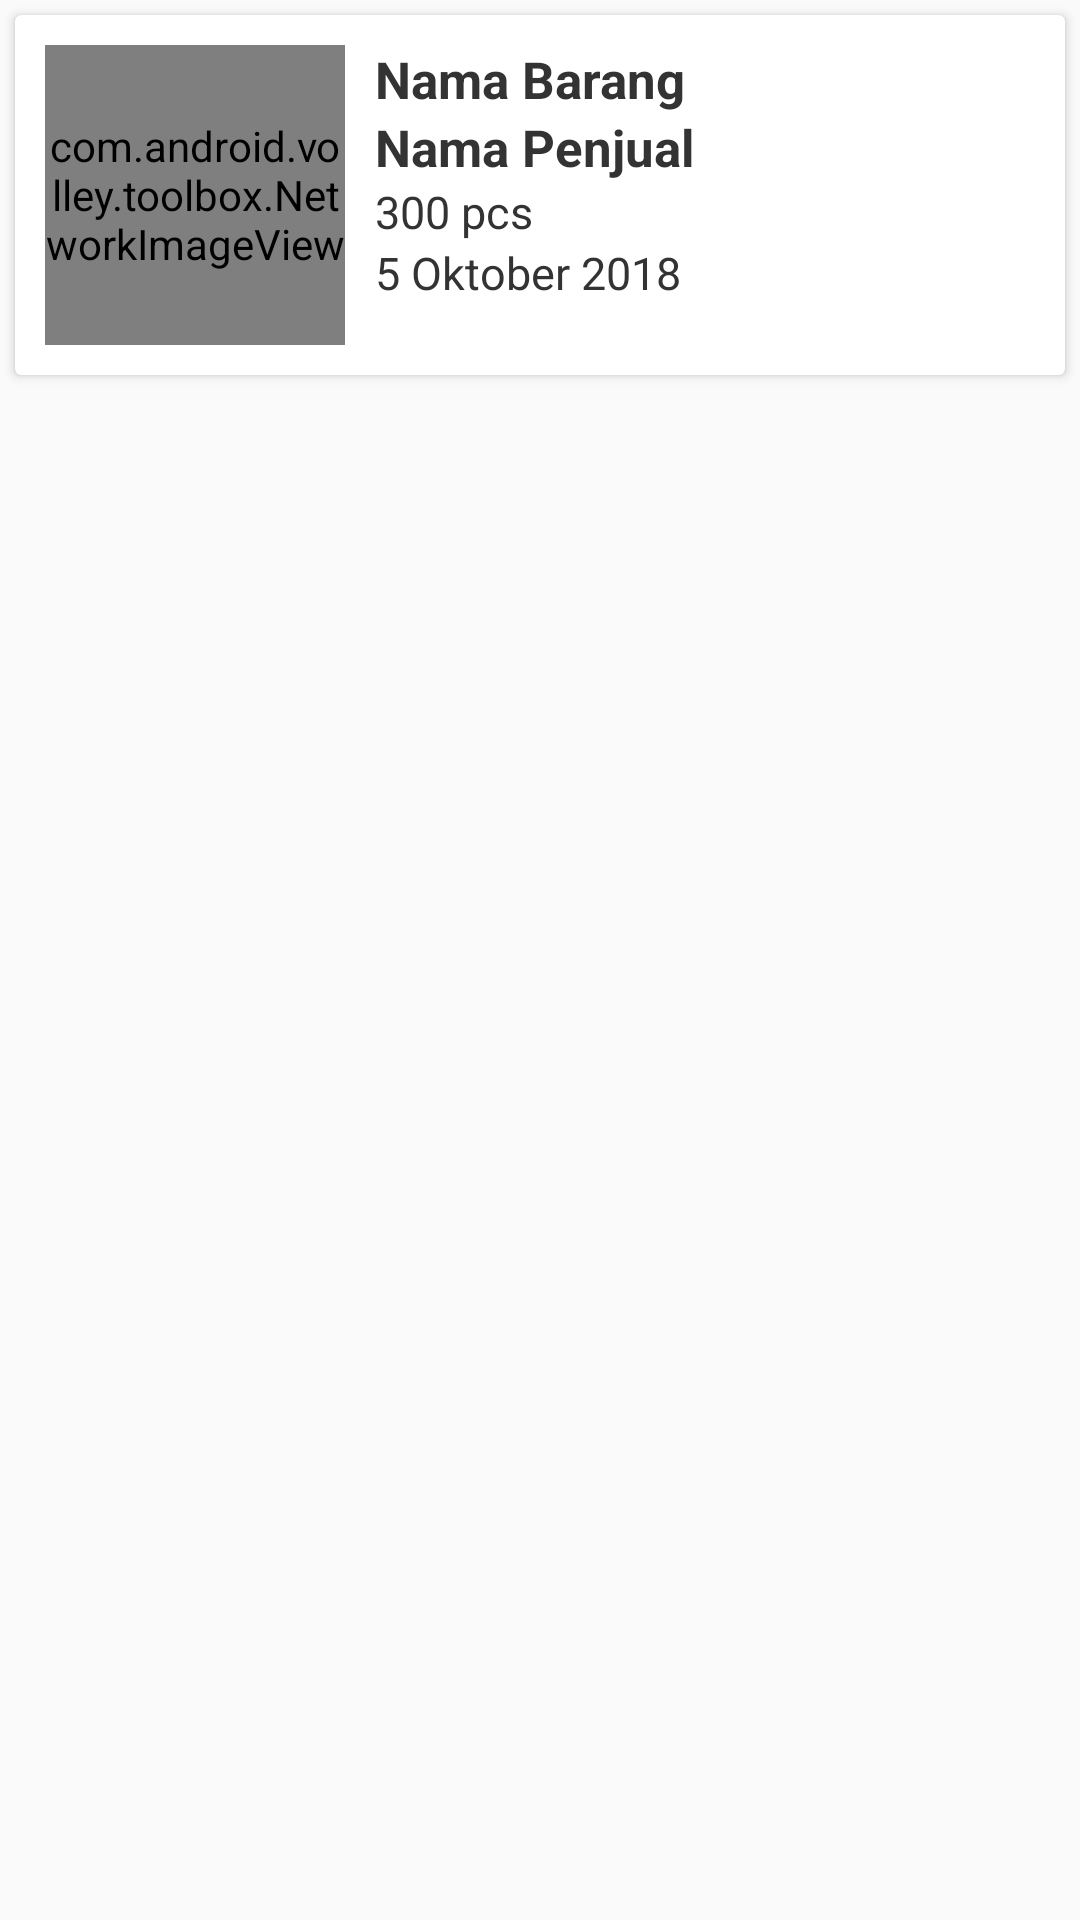

Android layout source for this screen:
<!-- AndroidManifest.xml: application theme AppTheme -->
<!-- res/layout/list_pembeli_pembelian.xml -->
<?xml version="1.0" encoding="utf-8"?>
<LinearLayout xmlns:android="http://schemas.android.com/apk/res/android"
    android:layout_width="match_parent"
    android:layout_height="match_parent">

    <android.support.v7.widget.CardView
        android:id="@+id/list_pembagianAdmin"
        android:layout_width="match_parent"
        android:layout_height="wrap_content"
        android:layout_margin="5dp">

        <RelativeLayout
            android:layout_width="match_parent"
            android:layout_height="wrap_content"
            android:layout_margin="5dp"
            android:padding="5dp">

            <com.android.volley.toolbox.NetworkImageView
                android:id="@+id/iv_pembeli"
                android:layout_width="100dp"
                android:layout_height="100dp" />

            <TextView
                android:id="@+id/tv_produkPembeli"
                android:layout_width="wrap_content"
                android:layout_height="wrap_content"
                android:layout_marginLeft="10dp"

                android:layout_toRightOf="@id/iv_pembeli"
                android:text="Nama Barang"
                android:textColor="#333"
                android:textSize="17dp"
                android:textStyle="bold" />

            <TextView
                android:id="@+id/tv_penjual"
                android:layout_width="wrap_content"
                android:layout_height="wrap_content"
                android:layout_below="@+id/tv_produkPembeli"
                android:layout_marginLeft="10dp"
                android:layout_toRightOf="@id/iv_pembeli"
                android:text="Nama Penjual"
                android:textColor="#333"
                android:textSize="17dp"
                android:textStyle="bold" />


            <TextView
                android:id="@+id/tv_pcsPembeli"
                android:layout_width="wrap_content"
                android:layout_height="wrap_content"
                android:layout_below="@id/tv_penjual"
                android:layout_marginLeft="10dp"
                android:layout_toRightOf="@id/iv_pembeli"
                android:text="300 pcs"
                android:textColor="#333"
                android:textSize="15dp" />

            <TextView
                android:id="@+id/tv_durasi"
                android:layout_width="wrap_content"
                android:layout_height="wrap_content"
                android:layout_below="@id/tv_pcsPembeli"
                android:layout_marginLeft="10dp"
                android:layout_toRightOf="@id/iv_pembeli"
                android:text="5 Oktober 2018"
                android:textColor="#333"
                android:textSize="15dp" />

        </RelativeLayout>
    </android.support.v7.widget.CardView>


</LinearLayout>
<!-- resources referenced by this layout -->
<resources>
  <style name="AppTheme" parent="Theme.AppCompat.Light.NoActionBar">
          
          <item name="colorPrimary">@color/colorPrimary</item>
          <item name="colorPrimaryDark">@color/colorPrimaryDark</item>
          <item name="colorAccent">@color/colorAccent</item>
      </style>
  <!-- not gathered from this repository: default colours our renderer supplied (Android Studio template values) -->
  <color name="colorPrimary">#FF6200EE</color>
  <color name="colorPrimaryDark">#FF3700B3</color>
  <color name="colorAccent">#FF03DAC5</color>
</resources>
